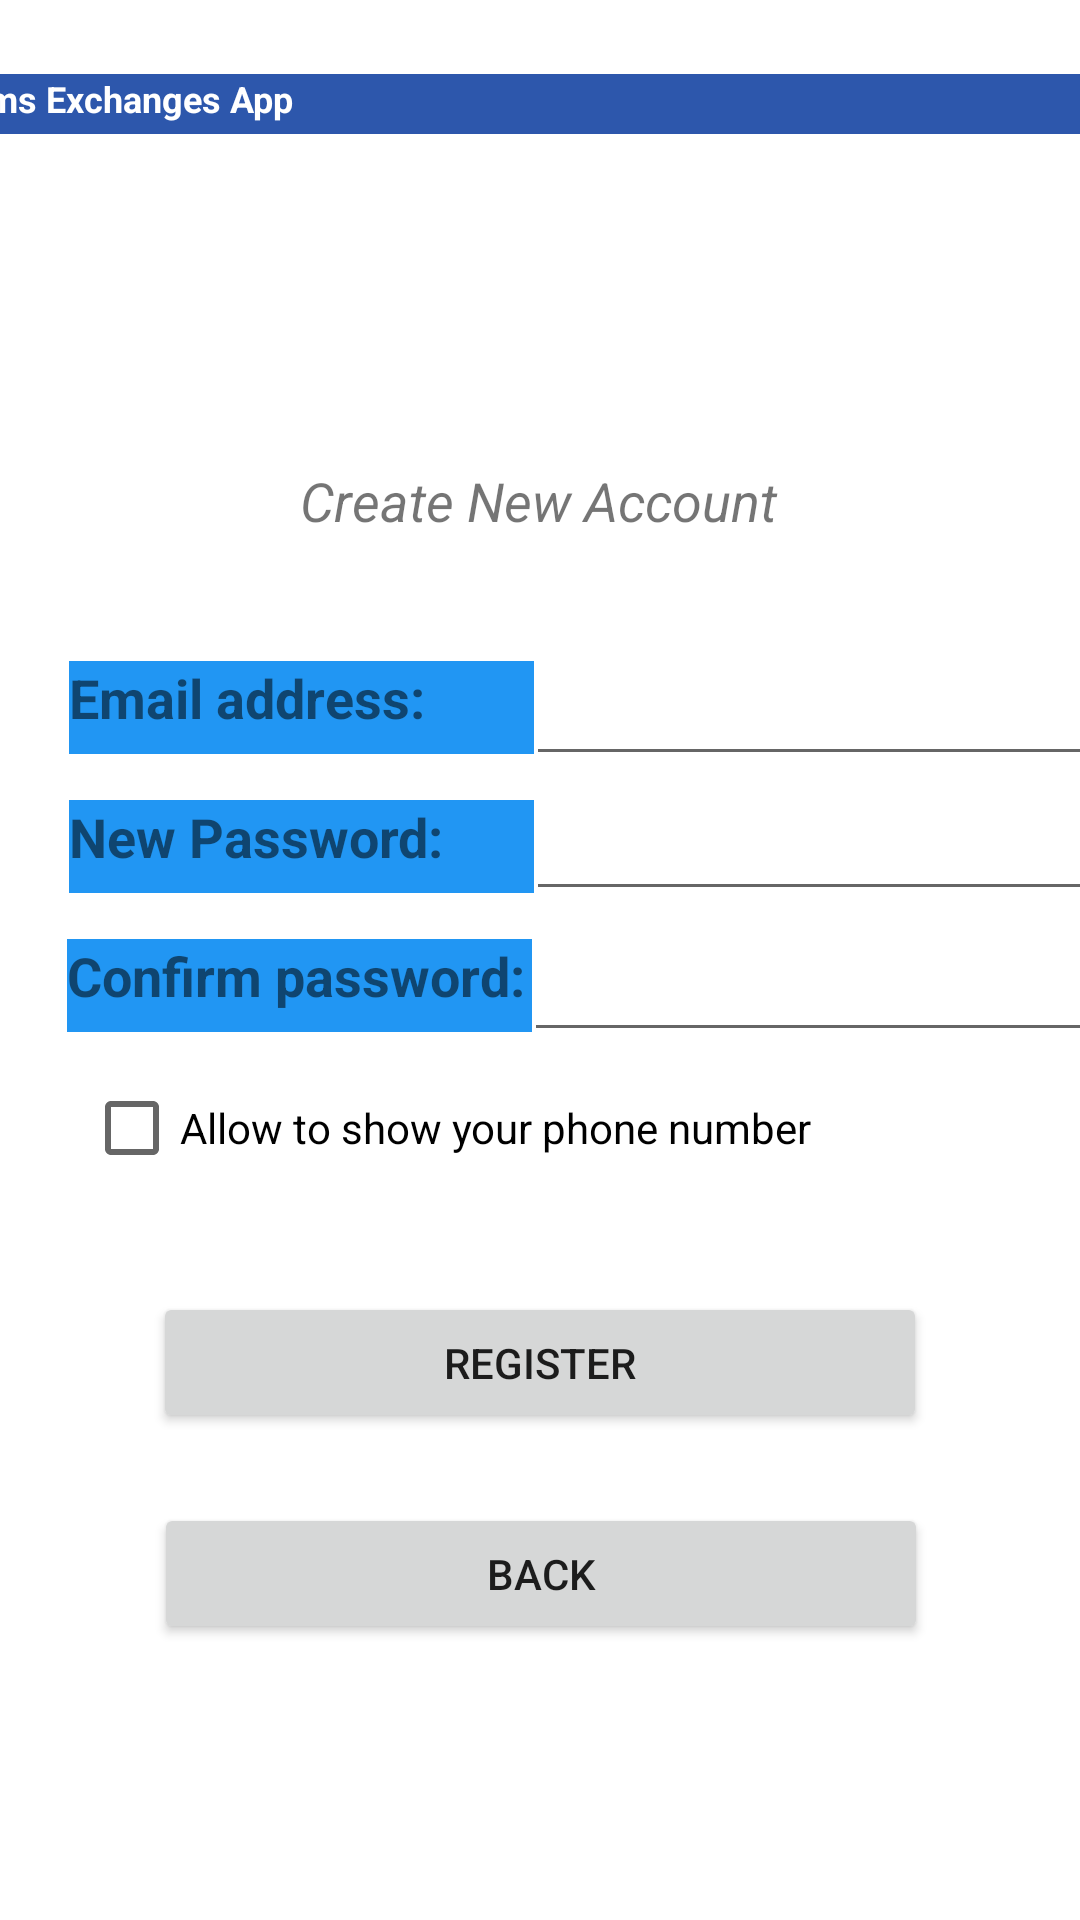

Write the Android layout XML for this screen, with the resource values it uses.
<!-- AndroidManifest.xml: application theme Theme.MyNewApplication -->
<!-- res/layout/content_register.xml -->
<?xml version="1.0" encoding="utf-8"?>
<androidx.constraintlayout.widget.ConstraintLayout xmlns:android="http://schemas.android.com/apk/res/android"
    xmlns:app="http://schemas.android.com/apk/res-auto"
    xmlns:tools="http://schemas.android.com/tools"
    android:layout_width="match_parent"
    android:layout_height="match_parent"
    app:layout_behavior="@string/appbar_scrolling_view_behavior">

    <TextView
        android:id="@+id/register_title"
        android:layout_width="404dp"
        android:layout_height="20dp"
        android:background="#2D57AC"
        android:gravity="left"
        android:text="@string/register_page_title"
        android:textColor="#FFFFFF"
        android:textSize="12sp"
        android:textStyle="bold"
        app:layout_constraintBottom_toBottomOf="parent"
        app:layout_constraintEnd_toEndOf="parent"
        app:layout_constraintHorizontal_bias="0.428"
        app:layout_constraintStart_toStartOf="parent"
        app:layout_constraintTop_toTopOf="parent"
        app:layout_constraintVertical_bias="0.04" />

    <TextView
        android:id="@+id/register_title_sub_title"
        android:layout_width="172dp"
        android:layout_height="28dp"
        android:layout_marginTop="37dp"
        android:background="#FFFFFF"
        android:gravity="center"
        android:text="@string/register_page_title_sec"

        android:textSize="18sp"
        android:textStyle="italic"
        app:layout_constraintBottom_toBottomOf="parent"
        app:layout_constraintEnd_toEndOf="parent"
        app:layout_constraintHorizontal_bias="0.497"
        app:layout_constraintStart_toStartOf="parent"
        app:layout_constraintTop_toTopOf="parent"
        app:layout_constraintVertical_bias="0.202" />

    <EditText
        android:id="@+id/registerEditTextConfirmPassword"
        android:layout_width="190dp"
        android:layout_height="45dp"
        android:ems="10"
        android:inputType="textPassword"
        app:layout_constraintBottom_toBottomOf="parent"
        app:layout_constraintEnd_toEndOf="parent"
        app:layout_constraintHorizontal_bias="0.368"
        app:layout_constraintStart_toEndOf="@+id/register_password_confirm"
        app:layout_constraintTop_toTopOf="parent"
        app:layout_constraintVertical_bias="0.514" />

    <TextView
        android:id="@+id/register_email_input"
        android:layout_width="155dp"
        android:layout_height="31dp"
        android:background="#2196F3"
        android:text="@string/register_page_user_email_input"
        android:textSize="18sp"
        android:textStyle="bold"
        app:layout_constraintBottom_toBottomOf="parent"
        app:layout_constraintEnd_toEndOf="parent"
        app:layout_constraintHorizontal_bias="0.113"
        app:layout_constraintStart_toStartOf="parent"
        app:layout_constraintTop_toTopOf="parent"
        app:layout_constraintVertical_bias="0.362" />

    <TextView
        android:id="@+id/register_password"
        android:layout_width="155dp"
        android:layout_height="31dp"
        android:background="#2196F3"
        android:text="@string/register_page_user_password_input"
        android:textSize="18sp"
        android:textStyle="bold"
        app:layout_constraintBottom_toBottomOf="parent"
        app:layout_constraintEnd_toEndOf="parent"
        app:layout_constraintHorizontal_bias="0.113"
        app:layout_constraintStart_toStartOf="parent"
        app:layout_constraintTop_toTopOf="parent"
        app:layout_constraintVertical_bias="0.438" />

    <EditText
        android:id="@+id/registerPageTextEmailAddress"
        android:layout_width="190dp"
        android:layout_height="45dp"
        android:layout_marginBottom="8dp"
        android:ems="10"
        android:inputType="textEmailAddress"
        app:layout_constraintBottom_toBottomOf="parent"
        app:layout_constraintEnd_toEndOf="parent"
        app:layout_constraintHorizontal_bias="0.351"
        app:layout_constraintStart_toEndOf="@+id/register_email_input"
        app:layout_constraintTop_toTopOf="parent"
        app:layout_constraintVertical_bias="0.364" />

    <TextView
        android:id="@+id/register_password_confirm"
        android:layout_width="155dp"
        android:layout_height="31dp"
        android:background="#2196F3"
        android:text="@string/register_page_user_confirm_password"
        android:textSize="18sp"
        android:textStyle="bold"
        app:layout_constraintBottom_toBottomOf="parent"
        app:layout_constraintEnd_toEndOf="parent"
        app:layout_constraintHorizontal_bias="0.109"
        app:layout_constraintStart_toStartOf="parent"
        app:layout_constraintTop_toTopOf="parent"
        app:layout_constraintVertical_bias="0.514" />

    <EditText
        android:id="@+id/registerEditTextPassword"
        android:layout_width="190dp"
        android:layout_height="45dp"
        android:layout_marginBottom="24dp"
        android:ems="10"
        android:inputType="textPassword"
        app:layout_constraintBottom_toBottomOf="parent"
        app:layout_constraintEnd_toEndOf="parent"
        app:layout_constraintHorizontal_bias="0.351"
        app:layout_constraintStart_toEndOf="@+id/register_password"
        app:layout_constraintTop_toTopOf="parent"
        app:layout_constraintVertical_bias="0.453" />

    <Button
        android:id="@+id/register_enter_button"
        android:layout_width="258dp"
        android:layout_height="47dp"
        android:text="@string/register_page_input_information_button"
        app:layout_constraintBottom_toBottomOf="parent"
        app:layout_constraintEnd_toEndOf="parent"
        app:layout_constraintStart_toStartOf="parent"
        app:layout_constraintTop_toTopOf="parent"
        app:layout_constraintVertical_bias="0.726" />

    <Button
        android:id="@+id/register_page_back_information_button"
        android:layout_width="258dp"
        android:layout_height="47dp"
        android:text="@string/register_page_back_button"
        app:layout_constraintBottom_toBottomOf="parent"
        app:layout_constraintEnd_toEndOf="parent"
        app:layout_constraintHorizontal_bias="0.503"
        app:layout_constraintStart_toStartOf="parent"
        app:layout_constraintTop_toBottomOf="@+id/register_enter_button"
        app:layout_constraintVertical_bias="0.202" />

    <TextView
        android:id="@+id/register_page_show_button_message"
        android:layout_width="303dp"
        android:layout_height="34dp"
        android:text="@string/register_page_message_from_button"
        app:layout_constraintBottom_toBottomOf="parent"
        app:layout_constraintEnd_toEndOf="parent"
        app:layout_constraintStart_toStartOf="parent"
        app:layout_constraintTop_toTopOf="parent"
        app:layout_constraintVertical_bias="0.645" />

    <CheckBox
        android:id="@+id/checkBox_phoneNumberShow"
        android:layout_width="wrap_content"
        android:layout_height="wrap_content"
        android:layout_marginStart="28dp"
        android:layout_marginTop="8dp"
        android:text="Allow to show your phone number"
        app:layout_constraintStart_toStartOf="parent"
        app:layout_constraintTop_toBottomOf="@+id/register_password_confirm" />

</androidx.constraintlayout.widget.ConstraintLayout>
<!-- resources referenced by this layout -->
<resources>
  <string name="register_page_back_button"> Back</string>
  <string name="register_page_input_information_button"> Register </string>
  <string name="register_page_message_from_button" />
  <string name="register_page_title">Items Exchanges App</string>
  <string name="register_page_title_sec"> Create New Account</string>
  <string name="register_page_user_confirm_password"> Confirm password: </string>
  <string name="register_page_user_email_input"> Email address: </string>
  <string name="register_page_user_password_input"> New Password: </string>
  <style name="Theme.MyNewApplication" parent="Theme.MaterialComponents.DayNight.DarkActionBar">
          
          <item name="colorPrimary">@color/lightBlue</item>
          <item name="colorPrimaryVariant">@color/darkBlue</item>
          <item name="colorOnPrimary">@color/white</item>
          <item name="colorAccent">@color/colorAccent</item>
          <item name="colorPrimaryDark">@color/darkBlue</item>
  
          
          <item name="colorSecondary">@color/teal_200</item>
          <item name="colorSecondaryVariant">@color/teal_700</item>
          <item name="colorOnSecondary">@color/black</item>
          
          <item name="android:statusBarColor" tools:targetApi="l">?attr/colorPrimaryVariant</item>
          
      </style>
  <color name="lightBlue">#12EDED</color>
  <color name="darkBlue">#26435A</color>
  <color name="white">#FFFFFFFF</color>
  <color name="teal_200">#FF03DAC5</color>
  <color name="teal_700">#FF018786</color>
  <color name="black">#FF000000</color>
  <!-- not gathered from this repository: default colours our renderer supplied (Android Studio template values) -->
  <color name="colorAccent">#FF03DAC5</color>
</resources>
